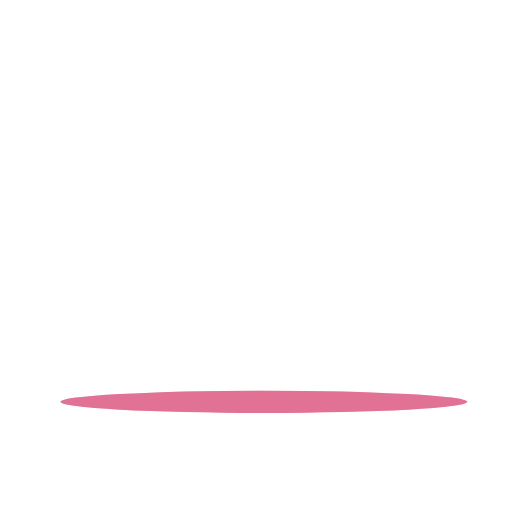
t = 0.00 s
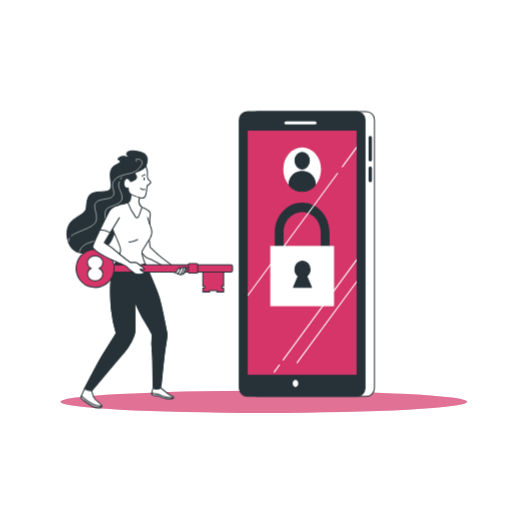
t = 1.00 s
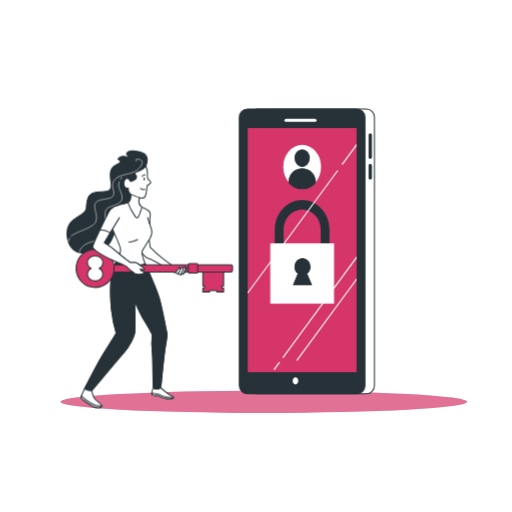
t = 1.19 s
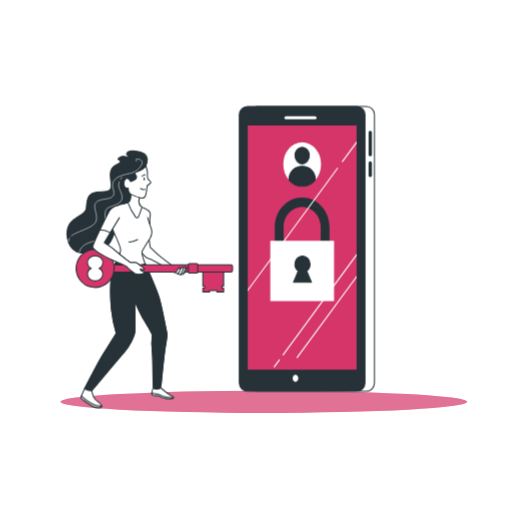
t = 1.38 s
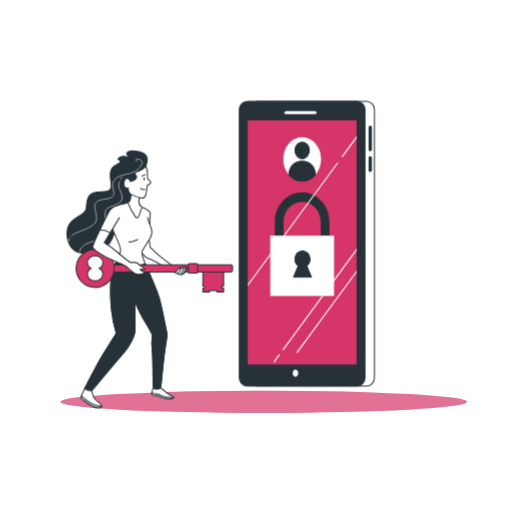
t = 1.75 s
t = 2.13 s: frame unchanged from t = 1.38 s, image omitted

The animated SVG that drew these frames (rendered in a browser with its animation timeline set to each time). Animation: 3 CSS @keyframes rules; one cycle of 2.50 s, repeats indefinitely.

<svg class="animated" id="freepik_stories-login" xmlns="http://www.w3.org/2000/svg" viewBox="0 0 500 500" version="1.1" xmlns:xlink="http://www.w3.org/1999/xlink" xmlns:svgjs="http://svgjs.com/svgjs"><style>svg#freepik_stories-login:not(.animated) .animable {opacity: 0;}svg#freepik_stories-login.animated #freepik--Device--inject-70 {animation: 1s 1 forwards cubic-bezier(.36,-0.01,.5,1.38) zoomIn,1.5s Infinite  linear floating;animation-delay: 0s,1s;}svg#freepik_stories-login.animated #freepik--Character--inject-70 {animation: 1s 1 forwards ease-out slideLeft;animation-delay: 0s;}            @keyframes zoomIn {                0% {                    opacity: 0;                    transform: scale(0.5);                }                100% {                    opacity: 1;                    transform: scale(1);                }            }                    @keyframes floating {                0% {                    opacity: 1;                    transform: translateY(0px);                }                50% {                    transform: translateY(-10px);                }                100% {                    opacity: 1;                    transform: translateY(0px);                }            }                    @keyframes slideLeft {                0% {                    opacity: 0;                    transform: translateX(-30px);                }                100% {                    opacity: 1;                    transform: translateX(0);                }            }        .animator-hidden { display: none; }</style><g id="freepik--background-simple--inject-70" class="animable animator-hidden" style="transform-origin: 222.08px 234.005px;"><path d="M356.39,130.86s-40.26-44.11-104-42S134.28,133.71,89.33,167.15s-57,85.38-30.87,125.93,67.77,23.48,120.78,49.8,63.08,41.27,122.13,34.87,104-71.86,97.3-141.59S356.39,130.86,356.39,130.86Z" style="fill: rgb(213, 53, 105); transform-origin: 222.08px 234.005px;" id="elmus9i0smmlj" class="animable"></path><g id="elmterob5rl9"><path d="M356.39,130.86s-40.26-44.11-104-42S134.28,133.71,89.33,167.15s-57,85.38-30.87,125.93,67.77,23.48,120.78,49.8,63.08,41.27,122.13,34.87,104-71.86,97.3-141.59S356.39,130.86,356.39,130.86Z" style="fill: rgb(255, 255, 255); opacity: 0.7; transform-origin: 222.08px 234.005px;" class="animable"></path></g></g><g id="freepik--Floor--inject-70" class="animable" style="transform-origin: 257.62px 392.44px;"><ellipse cx="257.62" cy="392.44" rx="198.52" ry="10.83" style="fill: rgb(213, 53, 105); transform-origin: 257.62px 392.44px;" id="elxknpptcudl" class="animable"></ellipse><g id="elfdzdsr500rj"><ellipse cx="257.62" cy="392.44" rx="198.52" ry="10.83" style="fill: rgb(255, 255, 255); opacity: 0.3; transform-origin: 257.62px 392.44px;" class="animable"></ellipse></g></g><g id="freepik--Plants--inject-70" class="animable animator-hidden" style="transform-origin: 371.97px 295.449px;"><path d="M374.94,229.2c-.06,0,.69-3.73.77-4,.86-2.66,4.1-7.3,7.23-7.29a3.71,3.71,0,0,1,3.57,4.21c-.23,2.21-2.21,4.08-4,5.17C380.41,228.6,374.94,229.2,374.94,229.2Z" style="fill: rgb(213, 53, 105); transform-origin: 380.74px 223.555px;" id="el52yid7n6ebo" class="animable"></path><path d="M368.87,204.09c2.95,1.06,4.42,6.52,4.32,9.32,0,.24-.56,4-.61,4l-.06,0c.23.86.48,1.79.73,2.8.44,1.88.92,4,1.29,6.36a65.81,65.81,0,0,1,.84,7.65,48.31,48.31,0,0,1-.29,8.6.3.3,0,0,0,0,.1c.39-.83,1.54-3.13,1.65-3.3,1.54-2.34,5.88-6,8.91-5.12a3.71,3.71,0,0,1,2.32,5c-.8,2.06-3.2,3.35-5.21,3.92-2.27.65-7.33-.12-7.73-.18a64.94,64.94,0,0,1-1.86,8.56q-.7,2.46-1.52,4.92c.35-.71.68-1.34.73-1.43,1.54-2.34,5.88-6,8.91-5.13a3.7,3.7,0,0,1,2.32,5c-.8,2.07-3.2,3.35-5.21,3.93s-6.37,0-7.51-.15c-.21.62-.42,1.25-.64,1.87-1,3-2.08,6-3,8.94-.33,1-.62,2.08-.91,3.12.32-.63.59-1.16.64-1.23,1.53-2.34,5.88-6,8.9-5.13a3.72,3.72,0,0,1,2.33,5c-.8,2.06-3.21,3.35-5.22,3.92s-5.94.07-7.3-.12c-.27,1.08-.53,2.15-.74,3.2-.13.72-.3,1.41-.39,2.14s-.2,1.44-.3,2.14c-.14,1.37-.3,2.79-.4,4.13-.08.93-.14,1.82-.2,2.71.31-1,1-3.06,1.05-3.23a14.5,14.5,0,0,1,4.8-5.46,3.85,3.85,0,0,1,.41-.71,3.71,3.71,0,0,1,5.45-.86c2.38,2,1.78,7.68.69,10.26-.06.15-.95,1.72-1.52,2.7.43-.52.83-1,1.28-1.58.87-1.06,1.77-2.1,2.73-3.22l1.47-1.59c.48-.55,1.06-1.06,1.59-1.59,1.25-1.21,2.58-2.38,3.95-3.53-.94-.76-4.21-3.53-5.15-5.41s-1.61-4.51-.63-6.49a3.71,3.71,0,0,1,5.27-1.67c2.65,1.66,2.92,7.31,2.23,10,0,.17-.76,2.06-1.17,3.09.83-.68,1.65-1.37,2.51-2,2.48-1.92,5.05-3.78,7.6-5.65l2.33-1.73c-.33-.27-4.29-3.47-5.35-5.57-.93-1.87-1.61-4.51-.63-6.5a3.72,3.72,0,0,1,5.27-1.67c2.65,1.67,2.92,7.32,2.23,10-.05.21-1.08,2.93-1.38,3.61,1.71-1.28,3.4-2.56,5-3.89a64.73,64.73,0,0,0,6.2-5.78c-.15-.12-4.3-3.44-5.38-5.6-.94-1.87-1.61-4.51-.63-6.49a3.7,3.7,0,0,1,5.26-1.67c2.66,1.66,2.93,7.31,2.24,10-.05.17-.83,2.25-1.23,3.23l.16.09a47.88,47.88,0,0,0,5.09-6.84c.83-1.32,1.56-2.63,2.24-3.93-.84-.54-4.63-3-5.82-4.88s-2.09-4.3-1.34-6.38a3.71,3.71,0,0,1,5-2.24c2.83,1.36,3.71,6.95,3.32,9.72,0,.15-.4,1.66-.69,2.76.29-.59.61-1.19.88-1.76,1-2.14,1.85-4.16,2.55-6,.4-1,.73-2,1-2.83-.55-1-2.69-4.85-2.9-7s.13-4.79,1.76-6.29a3.71,3.71,0,0,1,5.51.35c1.88,2.51.09,7.87-1.53,10.16-.14.19-2.69,3-2.72,3l0-.06c-.28.85-.58,1.76-.94,2.74-.66,1.81-1.44,3.86-2.42,6a66.87,66.87,0,0,1-3.53,6.84,48.53,48.53,0,0,1-5,7l-.07.08c.78-.49,3-1.76,3.19-1.84,2.58-1.1,8.2-1.73,10.26.64a3.72,3.72,0,0,1-.82,5.46c-1.81,1.28-4.53,1-6.52.39-2.25-.71-6-4.14-6.35-4.41a64.86,64.86,0,0,1-6.27,6.11c-1.3,1.12-2.63,2.2-4,3.26.69-.39,1.31-.74,1.4-.78,2.57-1.1,8.19-1.73,10.25.64a3.71,3.71,0,0,1-.82,5.46c-1.8,1.28-4.52,1-6.51.39s-5.32-3.49-6.18-4.26l-1.57,1.21c-2.52,1.93-5,3.84-7.45,5.79-.85.69-1.66,1.4-2.48,2.1.62-.35,1.13-.64,1.22-.67,2.57-1.11,8.19-1.73,10.25.63a3.7,3.7,0,0,1-.82,5.46c-1.81,1.28-4.52,1-6.51.4s-5-3.22-6-4.13c-.81.75-1.63,1.49-2.38,2.26-.51.53-1,1-1.5,1.57s-1,1.08-1.44,1.62c-.87,1.06-1.78,2.16-2.61,3.22-.58.73-1.12,1.44-1.66,2.15.83-.69,2.51-2,2.66-2.11,2.37-1.48,7.83-2.95,10.23-.93a3.72,3.72,0,0,1,0,5.53c-1.59,1.53-4.31,1.7-6.37,1.38-2.28-.36-6.4-3-6.91-3.38-.9,1.18-1.76,2.34-2.56,3.45-2.77,3.83-4.93,7.12-6.41,9.45l-.15.23-1.92-.93c.1-.15.2-.29.3-.45,1.55-2.32,3.81-5.6,6.69-9.41.91-1.2,1.9-2.47,2.93-3.77a40,40,0,0,1-3-3.68c-2.21.86-6.8.9-7.39.9-.09,1.48-.17,2.92-.23,4.28-.2,4.73-.18,8.67-.13,11.42v.33l-2.11-1c0-2.73.11-6.44.39-10.81.09-1.51.22-3.12.37-4.76-.59-.15-5.36-1.38-7.16-2.82-1.63-1.3-3.35-3.42-3.29-5.63a3.7,3.7,0,0,1,4.08-3.72c3.11.4,5.71,5.42,6.23,8.17,0,.16.16,2,.22,3.1.07-.68.12-1.33.19-2,.14-1.37.32-2.74.51-4.21.11-.7.23-1.41.34-2.13s.3-1.46.45-2.2c.38-1.7.84-3.41,1.35-5.12-1.2-.13-5.45-.63-7.28-1.67s-3.83-2.88-4.1-5.07a3.7,3.7,0,0,1,3.47-4.3c3.13-.08,6.47,4.49,7.39,7.13.06.17.51,2.14.73,3.23.32-1,.62-2.06,1-3.08,1-3,2.13-5.94,3.23-8.91.34-.91.66-1.82,1-2.72-.43,0-5.5-.53-7.54-1.7-1.81-1-3.83-2.88-4.11-5.07a3.72,3.72,0,0,1,3.47-4.3c3.14-.08,6.48,4.49,7.4,7.13.07.2.71,3,.84,3.77.72-2,1.43-4,2-6a64.85,64.85,0,0,0,2-8.24c-.2,0-5.5-.5-7.58-1.7-1.82-1-3.84-2.88-4.11-5.07a3.72,3.72,0,0,1,3.47-4.3c3.13-.07,6.47,4.49,7.39,7.13.06.18.55,2.34.76,3.37h.18a47.86,47.86,0,0,0,.48-8.51c0-1.57-.15-3.06-.3-4.52-1,0-5.54,0-7.54-.86s-4.13-2.44-4.65-4.59a3.71,3.71,0,0,1,3-4.65c3.11-.42,6.93,3.75,8.14,6.28.06.14.58,1.61.93,2.68-.07-.65-.14-1.33-.23-1.95-.31-2.35-.75-4.49-1.15-6.37-.24-1.07-.47-2-.7-2.93-1-.5-4.92-2.56-6.27-4.23s-2.53-4.06-2-6.21A3.71,3.71,0,0,1,368.87,204.09Z" style="fill: rgb(213, 53, 105); transform-origin: 389.517px 255.664px;" id="el2gfg4m8ib1i" class="animable"></path><path d="M425.55,252.42c-2.45-.1-7.35-2.61-7.35-2.62s2.63-2.72,2.82-2.87c2.19-1.75,7.45-3.83,10.06-2.1a3.72,3.72,0,0,1,.65,5.49C430.33,252,427.64,252.5,425.55,252.42Z" style="fill: rgb(213, 53, 105); transform-origin: 425.426px 248.304px;" id="elfxp2fw02cjv" class="animable"></path><g id="el4y8tsqu5su"><g style="opacity: 0.5; transform-origin: 391.986px 255.664px;" class="animable"><path d="M374.94,229.2c-.06,0,.69-3.73.77-4,.86-2.66,4.1-7.3,7.23-7.29a3.71,3.71,0,0,1,3.57,4.21c-.23,2.21-2.21,4.08-4,5.17C380.41,228.6,374.94,229.2,374.94,229.2Z" style="fill: rgb(255, 255, 255); transform-origin: 380.74px 223.555px;" id="el2vu78mmoxpe" class="animable"></path><path d="M368.87,204.09c2.95,1.06,4.42,6.52,4.32,9.32,0,.24-.56,4-.61,4l-.06,0c.23.86.48,1.79.73,2.8.44,1.88.92,4,1.29,6.36a65.81,65.81,0,0,1,.84,7.65,48.31,48.31,0,0,1-.29,8.6.3.3,0,0,0,0,.1c.39-.83,1.54-3.13,1.65-3.3,1.54-2.34,5.88-6,8.91-5.12a3.71,3.71,0,0,1,2.32,5c-.8,2.06-3.2,3.35-5.21,3.92-2.27.65-7.33-.12-7.73-.18a64.94,64.94,0,0,1-1.86,8.56q-.7,2.46-1.52,4.92c.35-.71.68-1.34.73-1.43,1.54-2.34,5.88-6,8.91-5.13a3.7,3.7,0,0,1,2.32,5c-.8,2.07-3.2,3.35-5.21,3.93s-6.37,0-7.51-.15c-.21.62-.42,1.25-.64,1.87-1,3-2.08,6-3,8.94-.33,1-.62,2.08-.91,3.12.32-.63.59-1.16.64-1.23,1.53-2.34,5.88-6,8.9-5.13a3.72,3.72,0,0,1,2.33,5c-.8,2.06-3.21,3.35-5.22,3.92s-5.94.07-7.3-.12c-.27,1.08-.53,2.15-.74,3.2-.13.72-.3,1.41-.39,2.14s-.2,1.44-.3,2.14c-.14,1.37-.3,2.79-.4,4.13-.08.93-.14,1.82-.2,2.71.31-1,1-3.06,1.05-3.23a14.5,14.5,0,0,1,4.8-5.46,3.85,3.85,0,0,1,.41-.71,3.71,3.71,0,0,1,5.45-.86c2.38,2,1.78,7.68.69,10.26-.06.15-.95,1.72-1.52,2.7.43-.52.83-1,1.28-1.58.87-1.06,1.77-2.1,2.73-3.22l1.47-1.59c.48-.55,1.06-1.06,1.59-1.59,1.25-1.21,2.58-2.38,3.95-3.53-.94-.76-4.21-3.53-5.15-5.41s-1.61-4.51-.63-6.49a3.71,3.71,0,0,1,5.27-1.67c2.65,1.66,2.92,7.31,2.23,10,0,.17-.76,2.06-1.17,3.09.83-.68,1.65-1.37,2.51-2,2.48-1.92,5.05-3.78,7.6-5.65l2.33-1.73c-.33-.27-4.29-3.47-5.35-5.57-.93-1.87-1.61-4.51-.63-6.5a3.72,3.72,0,0,1,5.27-1.67c2.65,1.67,2.92,7.32,2.23,10-.05.21-1.08,2.93-1.38,3.61,1.71-1.28,3.4-2.56,5-3.89a64.73,64.73,0,0,0,6.2-5.78c-.15-.12-4.3-3.44-5.38-5.6-.94-1.87-1.61-4.51-.63-6.49a3.7,3.7,0,0,1,5.26-1.67c2.66,1.66,2.93,7.31,2.24,10-.05.17-.83,2.25-1.23,3.23l.16.09a47.88,47.88,0,0,0,5.09-6.84c.83-1.32,1.56-2.63,2.24-3.93-.84-.54-4.63-3-5.82-4.88s-2.09-4.3-1.34-6.38a3.71,3.71,0,0,1,5-2.24c2.83,1.36,3.71,6.95,3.32,9.72,0,.15-.4,1.66-.69,2.76.29-.59.61-1.19.88-1.76,1-2.14,1.85-4.16,2.55-6,.4-1,.73-2,1-2.83-.55-1-2.69-4.85-2.9-7s.13-4.79,1.76-6.29a3.71,3.71,0,0,1,5.51.35c1.88,2.51.09,7.87-1.53,10.16-.14.19-2.69,3-2.72,3l0-.06c-.28.85-.58,1.76-.94,2.74-.66,1.81-1.44,3.86-2.42,6a66.87,66.87,0,0,1-3.53,6.84,48.53,48.53,0,0,1-5,7l-.07.08c.78-.49,3-1.76,3.19-1.84,2.58-1.1,8.2-1.73,10.26.64a3.72,3.72,0,0,1-.82,5.46c-1.81,1.28-4.53,1-6.52.39-2.25-.71-6-4.14-6.35-4.41a64.86,64.86,0,0,1-6.27,6.11c-1.3,1.12-2.63,2.2-4,3.26.69-.39,1.31-.74,1.4-.78,2.57-1.1,8.19-1.73,10.25.64a3.71,3.71,0,0,1-.82,5.46c-1.8,1.28-4.52,1-6.51.39s-5.32-3.49-6.18-4.26l-1.57,1.21c-2.52,1.93-5,3.84-7.45,5.79-.85.69-1.66,1.4-2.48,2.1.62-.35,1.13-.64,1.22-.67,2.57-1.11,8.19-1.73,10.25.63a3.7,3.7,0,0,1-.82,5.46c-1.81,1.28-4.52,1-6.51.4s-5-3.22-6-4.13c-.81.75-1.63,1.49-2.38,2.26-.51.53-1,1-1.5,1.57s-1,1.08-1.44,1.62c-.87,1.06-1.78,2.16-2.61,3.22-.58.73-1.12,1.44-1.66,2.15.83-.69,2.51-2,2.66-2.11,2.37-1.48,7.83-2.95,10.23-.93a3.72,3.72,0,0,1,0,5.53c-1.59,1.53-4.31,1.7-6.37,1.38-2.28-.36-6.4-3-6.91-3.38-.9,1.18-1.76,2.34-2.56,3.45-2.77,3.83-4.93,7.12-6.41,9.45l-.15.23-1.92-.93c.1-.15.2-.29.3-.45,1.55-2.32,3.81-5.6,6.69-9.41.91-1.2,1.9-2.47,2.93-3.77a40,40,0,0,1-3-3.68c-2.21.86-6.8.9-7.39.9-.09,1.48-.17,2.92-.23,4.28-.2,4.73-.18,8.67-.13,11.42v.33l-2.11-1c0-2.73.11-6.44.39-10.81.09-1.51.22-3.12.37-4.76-.59-.15-5.36-1.38-7.16-2.82-1.63-1.3-3.35-3.42-3.29-5.63a3.7,3.7,0,0,1,4.08-3.72c3.11.4,5.71,5.42,6.23,8.17,0,.16.16,2,.22,3.1.07-.68.12-1.33.19-2,.14-1.37.32-2.74.51-4.21.11-.7.23-1.41.34-2.13s.3-1.46.45-2.2c.38-1.7.84-3.41,1.35-5.12-1.2-.13-5.45-.63-7.28-1.67s-3.83-2.88-4.1-5.07a3.7,3.7,0,0,1,3.47-4.3c3.13-.08,6.47,4.49,7.39,7.13.06.17.51,2.14.73,3.23.32-1,.62-2.06,1-3.08,1-3,2.13-5.94,3.23-8.91.34-.91.66-1.82,1-2.72-.43,0-5.5-.53-7.54-1.7-1.81-1-3.83-2.88-4.11-5.07a3.72,3.72,0,0,1,3.47-4.3c3.14-.08,6.48,4.49,7.4,7.13.07.2.71,3,.84,3.77.72-2,1.43-4,2-6a64.85,64.85,0,0,0,2-8.24c-.2,0-5.5-.5-7.58-1.7-1.82-1-3.84-2.88-4.11-5.07a3.72,3.72,0,0,1,3.47-4.3c3.13-.07,6.47,4.49,7.39,7.13.06.18.55,2.34.76,3.37h.18a47.86,47.86,0,0,0,.48-8.51c0-1.57-.15-3.06-.3-4.52-1,0-5.54,0-7.54-.86s-4.13-2.44-4.65-4.59a3.71,3.71,0,0,1,3-4.65c3.11-.42,6.93,3.75,8.14,6.28.06.14.58,1.61.93,2.68-.07-.65-.14-1.33-.23-1.95-.31-2.35-.75-4.49-1.15-6.37-.24-1.07-.47-2-.7-2.93-1-.5-4.92-2.56-6.27-4.23s-2.53-4.06-2-6.21A3.71,3.71,0,0,1,368.87,204.09Z" style="fill: rgb(255, 255, 255); transform-origin: 389.517px 255.664px;" id="elbamw9t98o7h" class="animable"></path><path d="M425.55,252.42c-2.45-.1-7.35-2.61-7.35-2.62s2.63-2.72,2.82-2.87c2.19-1.75,7.45-3.83,10.06-2.1a3.72,3.72,0,0,1,.65,5.49C430.33,252,427.64,252.5,425.55,252.42Z" style="fill: rgb(255, 255, 255); transform-origin: 425.426px 248.304px;" id="eldzzapohsmll" class="animable"></path></g></g><path d="M396.94,313.78s-14.87-35.85-23.19-34.29S388,336.63,388,336.63s-26.16-49.35-44-49.35,6.54,54.55,29.13,72.73c0,0-35.67-38.44-56.48-30.13s41.62,47.27,41.62,47.27-36.27-11.43-32.11-2.6,15.46,10.39,15.46,10.39l-41,2.08H443.32l-32.11-3.12s33.3-16.62,24.38-23.37-28.54,7.79-28.54,7.79,33.89-37.4,27.35-51.43-35.68,25.46-35.68,25.46,23.79-50.39,19-59.22S396.94,313.78,396.94,313.78Z" style="fill: rgb(213, 53, 105); transform-origin: 371.97px 333.23px;" id="el74naqzgwrm3" class="animable"></path><g id="ell162xfyii2b"><path d="M396.94,313.78s-14.87-35.85-23.19-34.29S388,336.63,388,336.63s-26.16-49.35-44-49.35,6.54,54.55,29.13,72.73c0,0-35.67-38.44-56.48-30.13s41.62,47.27,41.62,47.27-36.27-11.43-32.11-2.6,15.46,10.39,15.46,10.39l-41,2.08H443.32l-32.11-3.12s33.3-16.62,24.38-23.37-28.54,7.79-28.54,7.79,33.89-37.4,27.35-51.43-35.68,25.46-35.68,25.46,23.79-50.39,19-59.22S396.94,313.78,396.94,313.78Z" style="fill: rgb(255, 255, 255); opacity: 0.4; transform-origin: 371.97px 333.23px;" class="animable"></path></g><path d="M401.7,315.66c-13.09,38.65-13.09,66-13.09,66s15.46.59,31.52-11.3" style="fill: none; stroke: rgb(38, 50, 56); stroke-linecap: round; stroke-linejoin: round; transform-origin: 404.37px 348.662px;" id="elb39k781d799" class="animable"></path><path d="M395.16,336.48a232.51,232.51,0,0,0-10.71-33.9" style="fill: none; stroke: rgb(38, 50, 56); stroke-linecap: round; stroke-linejoin: round; transform-origin: 389.805px 319.53px;" id="elxpxagw81jw9" class="animable"></path><path d="M356.51,313.88l33.29,49.35s22.6-19,30.33-29.73" style="fill: none; stroke: rgb(38, 50, 56); stroke-linecap: round; stroke-linejoin: round; transform-origin: 388.32px 338.555px;" id="ela7ccc60kmxt" class="animable"></path><path d="M389.21,375.13S354.13,358.48,339.86,349" style="fill: none; stroke: rgb(38, 50, 56); stroke-linecap: round; stroke-linejoin: round; transform-origin: 364.535px 362.065px;" id="elfrq00v39ne" class="animable"></path></g><g id="freepik--Device--inject-70" class="animable animator-active" style="transform-origin: 299.675px 248.01px;"><rect x="242.96" y="109" width="122.68" height="278.02" rx="7.92" style="fill: rgb(255, 255, 255); stroke: rgb(38, 50, 56); stroke-linecap: round; stroke-linejoin: round; transform-origin: 304.3px 248.01px;" id="elaqy1i0rxab" class="animable"></rect><path d="M361.54,157.67a1.63,1.63,0,0,1-1.63-1.63V134.19a1.64,1.64,0,0,1,3.27,0V156A1.64,1.64,0,0,1,361.54,157.67Z" style="fill: rgb(38, 50, 56); transform-origin: 361.545px 145.174px;" id="elexdt9x1n48t" class="animable"></path><path d="M361.54,177.91a1.63,1.63,0,0,1-1.63-1.63V164.07a1.64,1.64,0,0,1,3.27,0v12.21A1.64,1.64,0,0,1,361.54,177.91Z" style="fill: rgb(38, 50, 56); transform-origin: 361.545px 170.234px;" id="elgdzlipz4me" class="animable"></path><rect x="233.71" y="109" width="122.68" height="278.02" rx="7.92" style="fill: rgb(38, 50, 56); stroke: rgb(38, 50, 56); stroke-linecap: round; stroke-linejoin: round; transform-origin: 295.05px 248.01px;" id="elrjfmkw6qbwd" class="animable"></rect><rect x="241.88" y="127.51" width="106.34" height="238.46" style="fill: rgb(213, 53, 105); transform-origin: 295.05px 246.74px;" id="el37y07et6p0o" class="animable"></rect><line x1="279.26" y1="119.89" x2="307.57" y2="119.89" style="fill: none; stroke: rgb(255, 255, 255); stroke-linecap: round; stroke-linejoin: round; stroke-width: 3px; transform-origin: 293.415px 119.89px;" id="elc4gehcl9t9" class="animable"></line><path d="M291.24,374.41c0,1.95-1.22,3.53-2.73,3.53s-2.72-1.58-2.72-3.53,1.22-3.54,2.72-3.54S291.24,372.45,291.24,374.41Z" style="fill: rgb(255, 255, 255); transform-origin: 288.515px 374.405px;" id="elm2je66mms1m" class="animable"></path><ellipse cx="295.05" cy="165.35" rx="18.44" ry="21.5" style="fill: rgb(255, 255, 255); transform-origin: 295.05px 165.35px;" id="eld4dclgqgqsi" class="animable"></ellipse><ellipse cx="295.05" cy="156.91" rx="7" ry="8.17" style="fill: rgb(38, 50, 56); stroke: rgb(38, 50, 56); stroke-linecap: round; stroke-linejoin: round; transform-origin: 295.05px 156.91px;" id="eldclqfptsx1" class="animable"></ellipse><path d="M295.05,167.25c-7,0-12.73,5.37-12.73,12a11.14,11.14,0,0,0,.17,1.84,16.54,16.54,0,0,0,25.12,0,12.34,12.34,0,0,0,.16-1.84C307.77,172.62,302.07,167.25,295.05,167.25Z" style="fill: rgb(38, 50, 56); stroke: rgb(38, 50, 56); stroke-linecap: round; stroke-linejoin: round; transform-origin: 295.045px 177.059px;" id="el44wc9tti59m" class="animable"></path><path d="M317.47,259H272.63a4.48,4.48,0,0,1-4.3-4.65V226.67c0-15.95,12-28.93,26.72-28.93s26.71,13,26.71,28.93v27.66A4.48,4.48,0,0,1,317.47,259Zm-40.55-9.3h36.25v-23c0-10.82-8.13-19.63-18.12-19.63s-18.13,8.81-18.13,19.63Z" style="fill: rgb(38, 50, 56); transform-origin: 295.045px 228.37px;" id="el6qvhaufn0ds" class="animable"></path><rect x="263.92" y="240.11" width="62.26" height="58.9" style="fill: rgb(255, 255, 255); transform-origin: 295.05px 269.56px;" id="elnntxgtbqkrc" class="animable"></rect><path d="M304.12,280.66l-4.62-11.11a8.19,8.19,0,0,0,3.25-6.62c0-4.43-3.31-8-7.4-8s-7.39,3.58-7.39,8a8.18,8.18,0,0,0,3.24,6.62l-4.61,11.11Z" style="fill: rgb(38, 50, 56); stroke: rgb(38, 50, 56); stroke-linecap: round; stroke-linejoin: round; transform-origin: 295.355px 267.795px;" id="elqpthri7vm2r" class="animable"></path><path d="M276.08,351.94a.57.57,0,0,0,.33.11.52.52,0,0,0,.43-.23l71.38-97.09v-1.84L276,351.18A.54.54,0,0,0,276.08,351.94Z" style="fill: rgb(255, 255, 255); transform-origin: 312.05px 302.47px;" id="elh1mh1bp0lcq" class="animable"></path><path d="M333.86,162.49a.54.54,0,0,0,.12.76.55.55,0,0,0,.76-.12l13.48-18.33V143Z" style="fill: rgb(255, 255, 255); transform-origin: 340.987px 153.176px;" id="eltvyfyw5gs6a" class="animable"></path><path d="M241.88,289.46,330,169.63a.54.54,0,0,0-.88-.64l-87.2,118.63Z" style="fill: rgb(255, 255, 255); transform-origin: 285.992px 229.113px;" id="el6q6nb5uvdd" class="animable"></path><path d="M267.8,363.76a.57.57,0,0,0,.44-.22l5-6.76a.54.54,0,0,0-.12-.76.55.55,0,0,0-.76.12l-5,6.75a.54.54,0,0,0,.11.76A.51.51,0,0,0,267.8,363.76Z" style="fill: rgb(255, 255, 255); transform-origin: 270.298px 359.839px;" id="el1h0gofqv5um" class="animable"></path><path d="M348.22,274.17l-58.6,79.71a.54.54,0,0,0,.44.86.53.53,0,0,0,.44-.22L348.22,276Z" style="fill: rgb(255, 255, 255); transform-origin: 318.867px 314.455px;" id="elm843w9d3x9" class="animable"></path></g><g id="freepik--Character--inject-70" class="animable" style="transform-origin: 146.198px 272.618px;"><path d="M142.41,162.14a15.89,15.89,0,0,0,1.4-7c0-4.47-5.41-7.06-11.77-7.77s-9.18,1.88-8.24,3.53a15.4,15.4,0,0,0,3.53,3.53s-6.36-3.53-10.6-.7,1.89,1.65.71,4.47-7.77,1.65-9.42,9.18,3.06,15.07-1.18,18.37-17-1.18-20.72,7.06,1.56,11.9-7.38,17.08-15.46,10.24-12.87,22.95S76.94,250,93.66,245.51s15.54-14.6,21-25,13.9-8.24,16.49-14.13-.71-12.95-.47-18.37,5.65-6.59,7.77-13S142.41,162.14,142.41,162.14Z" style="fill: rgb(38, 50, 56); stroke: rgb(38, 50, 56); stroke-linecap: round; stroke-linejoin: round; transform-origin: 104.557px 197.231px;" id="elo34fqxj9d6" class="animable"></path><path d="M67.82,232.6a6.26,6.26,0,0,0-.65,2.85" style="fill: none; stroke: rgb(255, 255, 255); stroke-linecap: round; stroke-linejoin: round; stroke-width: 0.5px; transform-origin: 67.4948px 234.025px;" id="elqykb0cfdtsc" class="animable"></path><path d="M133.37,157.47s-2.94-3.4,2.72-1.82c7.13,2-1.24,10.25-4.46,11.91-6.46,3.31-15,2.25-20,8.27-4.54,5.44,1.59,11.11-1.13,15.42s-13.61,1.81-17.23,7,6.57,16.33-3.86,22.45c-7.54,4.43-15.8,6.13-19.79,9.64" style="fill: none; stroke: rgb(255, 255, 255); stroke-linecap: round; stroke-linejoin: round; stroke-width: 0.5px; transform-origin: 104.254px 192.786px;" id="elyxpa7ce5oo9" class="animable"></path><path d="M116.46,177.59a8.17,8.17,0,0,0-.54,4.59c.9,3.85,6.12,11.11,1.36,15.19S104.35,201.22,103,206s1.36,17.91-3.17,24-13.38,5.67-18.14,9.75-4.08,6.35-4.08,6.35" style="fill: none; stroke: rgb(255, 255, 255); stroke-linecap: round; stroke-linejoin: round; stroke-width: 0.5px; transform-origin: 98.4162px 211.845px;" id="elyc3760505bf" class="animable"></path><path d="M118.86,173.11a19.93,19.93,0,0,0-1.14,1.81" style="fill: none; stroke: rgb(255, 255, 255); stroke-linecap: round; stroke-linejoin: round; stroke-width: 0.5px; transform-origin: 118.29px 174.015px;" id="eljxbamaqubjh" class="animable"></path><path d="M145.46,232.24l1.15,9s6,6,10.41,9.71,15.71,11.56,15.71,11.56L167,264.14s-18.73-11.1-22.43-12-6.47-6.24-7.62-7.86S142.45,230.62,145.46,232.24Z" style="fill: rgb(255, 255, 255); stroke: rgb(38, 50, 56); stroke-linecap: round; stroke-linejoin: round; transform-origin: 154.774px 248.115px;" id="elch2wnrdokr4" class="animable"></path><path d="M156.9,378.67s5.66,4.78,8,6.38,5.07,2.32,4.64,3.19-1.6,1.74-7.11,1-7.1-2.61-8.12-2.9-3.48.44-5.36-.72,1.1-8.07,1.1-8.07A5.38,5.38,0,0,0,156.9,378.67Z" style="fill: rgb(255, 255, 255); stroke: rgb(38, 50, 56); stroke-linecap: round; stroke-linejoin: round; transform-origin: 158.956px 383.535px;" id="el3qgq429l0ki" class="animable"></path><path d="M169.52,388.24a.74.74,0,0,0,0-.14,25.77,25.77,0,0,1-9.46-.89c-3.56-.84-4.61-2.73-8-2.73a11.62,11.62,0,0,1-3.91-.64,2.06,2.06,0,0,0,.71,1.79c1.88,1.16,4.35.43,5.36.72s2.61,2.18,8.12,2.9S169.08,389.11,169.52,388.24Z" style="fill: rgb(255, 255, 255); stroke: rgb(38, 50, 56); stroke-linecap: round; stroke-linejoin: round; transform-origin: 158.831px 386.679px;" id="elt39kxfn9vt" class="animable"></path><path d="M127.27,185.4s1.09,7.34-.31,10.3-5.78,3.28-9.52,3.91-12.33,3.9-11.4,12.33,11.71,26.69,11.71,31.84-3.28,7.8-6.87,17.79-3.12,28.57-2,40.59a126.9,126.9,0,0,0,4.68,23.41s-9,14.52-13,20.76-18,33.41-18,33.41,0,.93,2.18,1.56a13.68,13.68,0,0,0,4.69.31s26.84-32.31,31.84-37.77,9.68-15,10.3-19.36-.15-31.06-.15-31.06,5.61,13.42,10,20.29a144.23,144.23,0,0,1,7.32,13,78.58,78.58,0,0,0,0,17c1.09,7.8.17,32.86,1.26,34.89s5.32,1.18,6.26.25,1.38-7,1.38-7,1.87-19,3-27.94,3-16.55,2.35-18.58-4.53-23.73-7.5-34-12-29.5-14-34.49-3.13-9.53-2.81-11.09,6.4-10.92,8-13.42a12.34,12.34,0,0,0,.31-11.08c-1.87-4.06,0-9.53-.31-12.8s-5.15-4.69-7.65-5.93-3.44-4.06-3.44-6.4A18,18,0,0,1,137,190.4S129.3,185.4,127.27,185.4Z" style="fill: rgb(255, 255, 255); stroke: rgb(38, 50, 56); stroke-linecap: round; stroke-linejoin: round; transform-origin: 122.842px 283.544px;" id="el7a8rwrhduuv" class="animable"></path><path d="M146.19,218.79a51.51,51.51,0,0,1-2.05-6.41" style="fill: none; stroke: rgb(38, 50, 56); stroke-linecap: round; stroke-linejoin: round; transform-origin: 145.165px 215.585px;" id="el7x00chx5bxv" class="animable"></path><path d="M125.92,236.17s2.82.62,8.47-2.2" style="fill: none; stroke: rgb(38, 50, 56); stroke-linecap: round; stroke-linejoin: round; transform-origin: 130.155px 235.099px;" id="elawskt96l7xr" class="animable"></path><path d="M155.52,291.23c-2.83-9.84-11.22-27.81-13.73-33.74-12,4.5-23.22.66-28.49-1.82-.76,1.66-1.58,3.58-2.42,5.9-3.59,10-3.12,28.57-2,40.59a126.9,126.9,0,0,0,4.68,23.41s-9,14.52-13,20.76-18,33.41-18,33.41,0,.93,2.18,1.56a13.68,13.68,0,0,0,4.69.31s26.84-32.31,31.84-37.77,9.68-15,10.3-19.36-.15-31.06-.15-31.06,5.61,13.42,10,20.29a144.23,144.23,0,0,1,7.32,13,78.58,78.58,0,0,0,0,17c1.09,7.8.17,32.86,1.26,34.89s5.32,1.18,6.26.25,1.38-7,1.38-7,1.87-19,3-27.94,3-16.55,2.35-18.58S158.49,301.53,155.52,291.23Z" style="fill: rgb(38, 50, 56); stroke: rgb(38, 50, 56); stroke-linecap: round; stroke-linejoin: round; transform-origin: 122.842px 318.679px;" id="elmus1uiyylz8" class="animable"></path><polygon points="216.66 281.32 216.66 279.28 218.37 279.28 218.37 263.26 216.66 263.26 199.78 263.26 198.07 263.26 198.07 279.28 199.78 279.28 199.78 281.32 198.06 281.32 198.06 285.04 204.65 285.04 204.65 283.79 211.79 283.79 211.79 285.04 218.38 285.04 218.38 281.32 216.66 281.32" style="fill: rgb(213, 53, 105); stroke: rgb(38, 50, 56); stroke-linecap: round; stroke-linejoin: round; transform-origin: 208.22px 274.15px;" id="el744uklvpbm7" class="animable"></polygon><path d="M107.56,258.47H225.32a1.78,1.78,0,0,1,1.78,1.78v3.58a1.78,1.78,0,0,1-1.78,1.78H107.56a0,0,0,0,1,0,0v-7.15A0,0,0,0,1,107.56,258.47Z" style="fill: rgb(213, 53, 105); stroke: rgb(38, 50, 56); stroke-linecap: round; stroke-linejoin: round; transform-origin: 167.33px 262.035px;" id="ely2231gb4eif" class="animable"></path><rect x="183.92" y="257.4" width="9.15" height="9.29" rx="0.99" style="fill: rgb(213, 53, 105); stroke: rgb(38, 50, 56); stroke-linecap: round; stroke-linejoin: round; transform-origin: 188.495px 262.045px;" id="elhnyhjn4hy2" class="animable"></rect><g id="el6tam3r3hr1e"><circle cx="92.9" cy="262.04" r="18.59" style="fill: rgb(213, 53, 105); stroke: rgb(38, 50, 56); stroke-linecap: round; stroke-linejoin: round; transform-origin: 92.9px 262.04px; transform: rotate(-80.7deg);" class="animable"></circle></g><path d="M96.72,262a6.5,6.5,0,0,0,3.69-5.68c0-3.65-3.36-6.61-7.51-6.61s-7.51,3-7.51,6.61A6.48,6.48,0,0,0,89.08,262a6.51,6.51,0,0,0-3.69,5.69c0,3.65,3.36,6.61,7.51,6.61s7.51-3,7.51-6.61A6.53,6.53,0,0,0,96.72,262Z" style="fill: rgb(255, 255, 255); stroke: rgb(38, 50, 56); stroke-linecap: round; stroke-linejoin: round; transform-origin: 92.9px 262.005px;" id="elqjthc3jul2" class="animable"></path><path d="M169.06,265.77s5.82,2.46,7.62,2.46,3.88-1.81,4.91-4,1-3.23.39-2.71l-1.29,1s1-2.19-.13-1.93a3.16,3.16,0,0,0-1.81,1.55s-.13-1.94-1.16-1a11.84,11.84,0,0,0-1.81,2.07s-.13-2.45-.78-1.81-3.09,4.13-3.09,4.13Z" style="fill: rgb(255, 255, 255); stroke: rgb(38, 50, 56); stroke-linecap: round; stroke-linejoin: round; transform-origin: 175.734px 264.399px;" id="el6qyenv3gww2" class="animable"></path><path d="M175.78,263.19s-.39,3.1-2.32,3.62" style="fill: rgb(255, 255, 255); stroke: rgb(38, 50, 56); stroke-linecap: round; stroke-linejoin: round; transform-origin: 174.62px 265px;" id="elimi13wd7mb" class="animable"></path><path d="M178.75,262.16s-1,4.9-2.58,5.68" style="fill: rgb(255, 255, 255); stroke: rgb(38, 50, 56); stroke-linecap: round; stroke-linejoin: round; transform-origin: 177.46px 265px;" id="elfveytqheatc" class="animable"></path><path d="M180.69,262.54a27.87,27.87,0,0,1-2.07,5.17" style="fill: rgb(255, 255, 255); stroke: rgb(38, 50, 56); stroke-linecap: round; stroke-linejoin: round; transform-origin: 179.655px 265.125px;" id="eluny6ie01k3o" class="animable"></path><path d="M138.66,202.22a7.1,7.1,0,0,1-3.12-6.2A18,18,0,0,1,137,190.4s-7.65-5-9.68-5c0,0,1.09,7.34-.31,10.3a4.7,4.7,0,0,1-2.13,2.12,59.62,59.62,0,0,0,7.45,14C135.14,215.35,136.51,207.91,138.66,202.22Z" style="fill: rgb(255, 255, 255); stroke: rgb(38, 50, 56); stroke-linecap: round; stroke-linejoin: round; transform-origin: 131.77px 199.067px;" id="elgh1zuzr9zr" class="animable"></path><path d="M115.05,200.62a12.49,12.49,0,0,0-9,6.59c-3.08,5.94-16.54,32.9-15.39,34.51,6.54,9.2,30.33,15.82,32.75,18.24a55,55,0,0,0,7.93,6.85c2.42,1.54,7.25.88,8.13.44s1.54-2.42,0-2.42a2.57,2.57,0,0,1-2.54-2c-.22-.88,2.42.88,3.74.22s-2.95-3.07-4.27-4.17-2.42-2.63-4.18-2.63-5.07,0-5.07,0-8.1-5.87-13-10.24a74.37,74.37,0,0,0-12.41-9.06l14.85-24.43" style="fill: rgb(255, 255, 255); stroke: rgb(38, 50, 56); stroke-linecap: round; stroke-linejoin: round; transform-origin: 115.755px 234.197px;" id="ele7qo6mkvq17" class="animable"></path><path d="M136.39,258.89c-1.32-1.1-2.42-2.63-4.18-2.63s-5.07,0-5.07,0-8.1-5.87-13-10.24a74.37,74.37,0,0,0-12.41-9.06l5.94-9.78a19.87,19.87,0,0,0-10.06-2.87c-4,8.34-7.59,16.58-7,17.45,6.54,9.2,30.33,15.82,32.75,18.24a55,55,0,0,0,7.93,6.85c2.42,1.54,7.25.88,8.13.44s1.54-2.42,0-2.42a2.57,2.57,0,0,1-2.54-2c-.22-.88,2.42.88,3.74.22S137.71,260,136.39,258.89Z" style="fill: rgb(255, 255, 255); stroke: rgb(38, 50, 56); stroke-linecap: round; stroke-linejoin: round; transform-origin: 115.709px 246.062px;" id="elqvnids1r8fe" class="animable"></path><path d="M144.44,174.63c-.78-1.56-.78-2.81-.47-5s-1.56-7.5-1.56-7.5l0,0c-1.91,3.3-7.43,5.26-9.87,6-2.69.82,1.24,2.68.82,5.17s-5.79,3.93-5.79,3.93S126,174,123.82,174s-3.73,5-2.49,7.65a3.54,3.54,0,0,0,3.91,2.05s-.15,4.69,2.81,6.09a55,55,0,0,0,9.84,3.59c1.87.31,3.74-.62,4.52-3.43a64.2,64.2,0,0,0,1.25-8.59,20.09,20.09,0,0,0,3.59-3C148,177.28,145.22,176.19,144.44,174.63Z" style="fill: rgb(255, 255, 255); stroke: rgb(38, 50, 56); stroke-linecap: round; stroke-linejoin: round; transform-origin: 134.133px 177.783px;" id="el81ej7gbysi8" class="animable"></path><path d="M141.4,174.7c0,.86-.28,1.55-.62,1.55s-.62-.69-.62-1.55.28-1.55.62-1.55S141.4,173.84,141.4,174.7Z" style="fill: rgb(38, 50, 56); transform-origin: 140.78px 174.7px;" id="elbirgft0kjmr" class="animable"></path><path d="M138.71,172.12s1.66-1.87,2.9-1.45" style="fill: none; stroke: rgb(38, 50, 56); stroke-linecap: round; stroke-linejoin: round; transform-origin: 140.16px 171.364px;" id="elhy22s1r4mue" class="animable"></path><path d="M141.61,184.94a4.5,4.5,0,0,1-4.35-1" style="fill: none; stroke: rgb(38, 50, 56); stroke-linecap: round; stroke-linejoin: round; transform-origin: 139.435px 184.536px;" id="el6d7r948u68p" class="animable"></path><path d="M82.63,379.74s-3.73,7.48-3.59,8.5,7.54,6.38,11,8.26,9.72,2.18,9.28-.43-6.38-4.35-7.83-8.27a63.38,63.38,0,0,1-2-6.19A12.82,12.82,0,0,1,82.63,379.74Z" style="fill: rgb(255, 255, 255); stroke: rgb(38, 50, 56); stroke-linecap: round; stroke-linejoin: round; transform-origin: 89.1891px 388.855px;" id="eld5q9vjospq" class="animable"></path><path d="M99.34,396.11A14.61,14.61,0,0,1,91.51,395c-5.37-2.33-10.57-7.09-12-8.44a5.36,5.36,0,0,0-.48,1.71c.15,1,7.54,6.38,11,8.26S99.7,398.67,99.34,396.11Z" style="fill: rgb(255, 255, 255); stroke: rgb(38, 50, 56); stroke-linecap: round; stroke-linejoin: round; transform-origin: 89.1925px 392.273px;" id="elhhfgv51qv97" class="animable"></path></g><defs>     <filter id="active" height="200%">         <feMorphology in="SourceAlpha" result="DILATED" operator="dilate" radius="2"></feMorphology>                <feFlood flood-color="#32DFEC" flood-opacity="1" result="PINK"></feFlood>        <feComposite in="PINK" in2="DILATED" operator="in" result="OUTLINE"></feComposite>        <feMerge>            <feMergeNode in="OUTLINE"></feMergeNode>            <feMergeNode in="SourceGraphic"></feMergeNode>        </feMerge>    </filter>    <filter id="hover" height="200%">        <feMorphology in="SourceAlpha" result="DILATED" operator="dilate" radius="2"></feMorphology>                <feFlood flood-color="#ff0000" flood-opacity="0.5" result="PINK"></feFlood>        <feComposite in="PINK" in2="DILATED" operator="in" result="OUTLINE"></feComposite>        <feMerge>            <feMergeNode in="OUTLINE"></feMergeNode>            <feMergeNode in="SourceGraphic"></feMergeNode>        </feMerge>            <feColorMatrix type="matrix" values="0   0   0   0   0                0   1   0   0   0                0   0   0   0   0                0   0   0   1   0 "></feColorMatrix>    </filter></defs></svg>